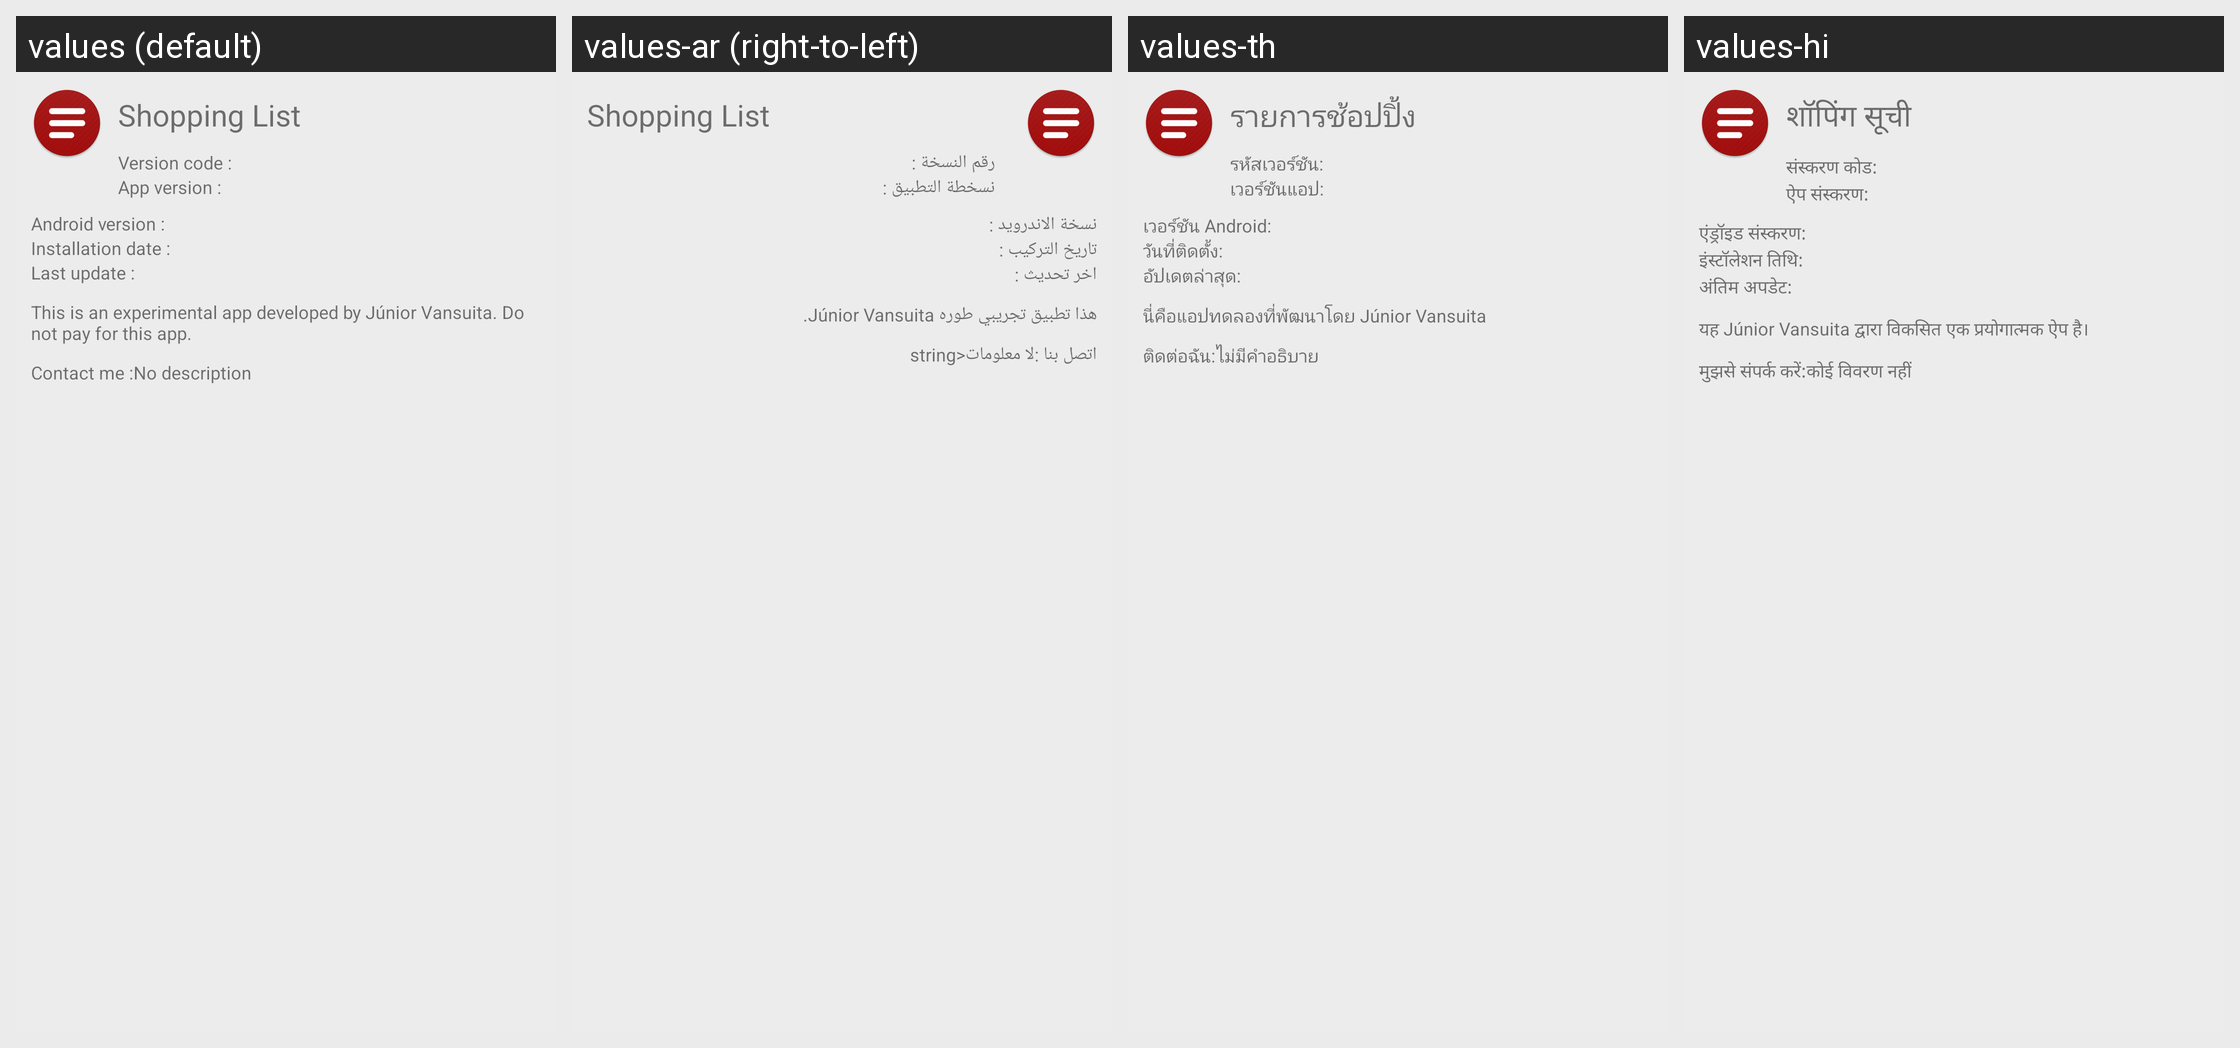

Locale-by-locale string values for the Android screen shown in this grid:
Android screen res/layout/about_app.xml rendered under 4 locales, left to right: values (default), values-ar (right-to-left), values-th, values-hi. Device: Nexus 5 (rendered at 1080×1920; each locale shown at half size, 540×960, under a caption strip naming it); theme AppTheme.
Other locales in the repository, not shown: values-bn, values-cs, values-de, values-el, values-es, values-fil, values-fr, values-hu, values-id, values-it, values-ja, values-ko, values-ms, values-nl, values-pl, values-pt, values-ro, values-ru, values-ta, values-uk, values-zh.
Strings drawn on this screen, with the default value and each locale's value (text and hints the layout hard-codes, and strings that could not be matched under every locale, appear in the picture but are not listed):

app_name
  values: Shopping List
  values-ar: Shopping List
  values-th: รายการช้อปปิ้ง
  values-hi: शॉपिंग सूची

about_app_code
  values: Version code :
  values-ar: رقم النسخة :
  values-th: รหัสเวอร์ชัน:
  values-hi: संस्करण कोड:

about_app_version
  values: App version :
  values-ar: نسخطة التطبيق :
  values-th: เวอร์ชันแอป:
  values-hi: ऐप संस्करण:

about_android_version
  values: Android version :
  values-ar: نسخة الاندرويد :
  values-th: เวอร์ชัน Android:
  values-hi: एंड्रॉइड संस्करण:

about_app_install_date
  values: Installation date :
  values-ar: تاريخ التركيب :
  values-th: วันที่ติดตั้ง:
  values-hi: इंस्टॉलेशन तिथि:

about_app_update_date
  values: Last update :
  values-ar: اخر تحديث :
  values-th: อัปเดตล่าสุด:
  values-hi: अंतिम अपडेट:

about_app_description
  values: This is an experimental app developed by Júnior Vansuita. Do not pay for this app.
  values-ar: هذا تطبيق تجريبي طوره Júnior Vansuita.
  values-th: นี่คือแอปทดลองที่พัฒนาโดย Júnior Vansuita
  values-hi: यह Júnior Vansuita द्वारा विकसित एक प्रयोगात्मक ऐप है।

about_app_contact_me
  values: Contact me :
  values-ar: اتصل بنا :
  values-th: ติดต่อฉัน:
  values-hi: मुझसे संपर्क करें:

no_description
  values: No description
  values-ar: string>لا معلومات
  values-th: ไม่มีคำอธิบาย
  values-hi: कोई विवरण नहीं
